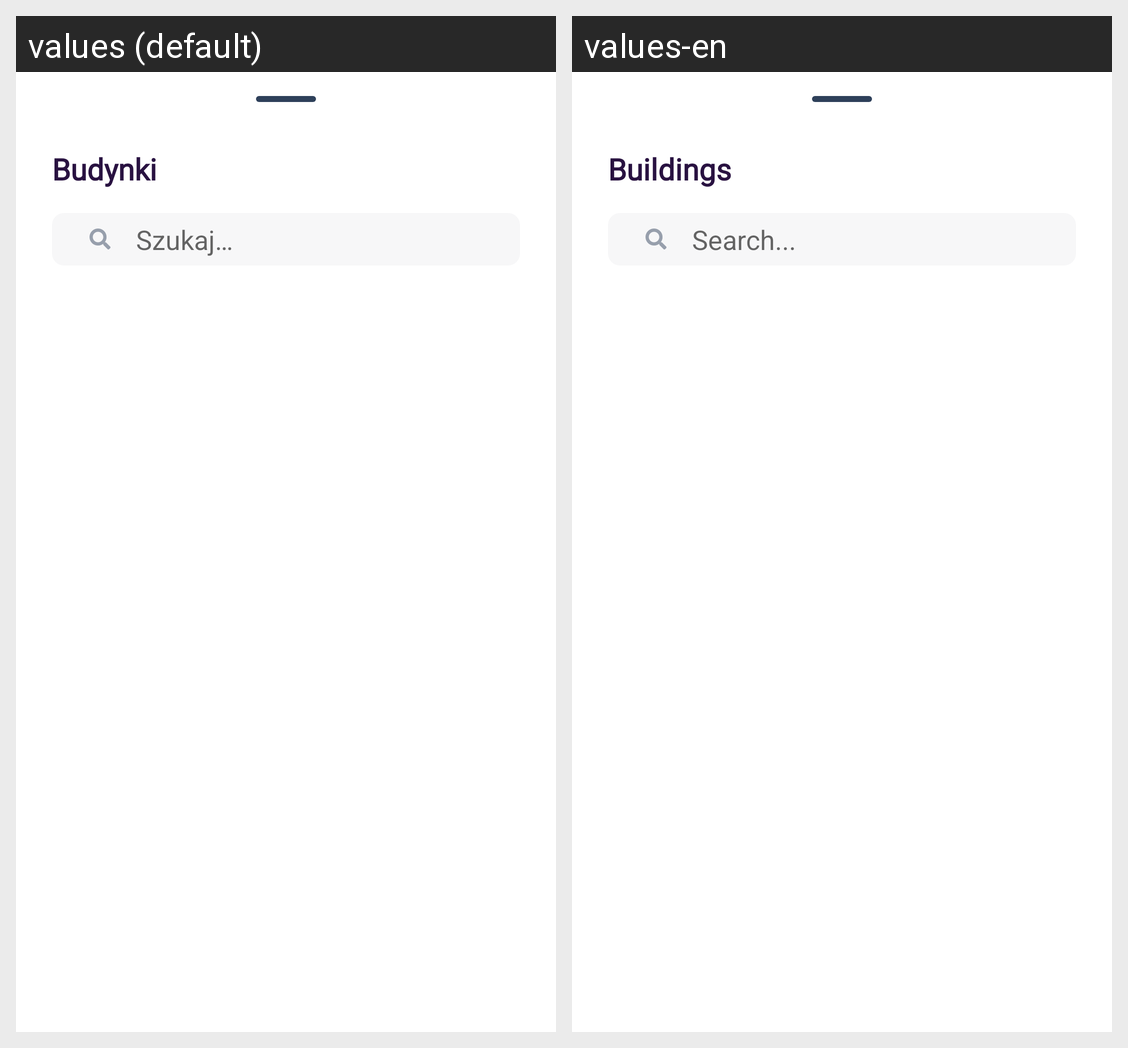

The Android screen above is rendered under two locales of the same app. Produce the string resources it draws, with the default and per-locale values.
Android screen res/layout/map_bottom_sheet.xml rendered under 2 locales, left to right: values (default), values-en. Device: Nexus 5 (rendered at 1080×1920; each locale shown at half size, 540×960, under a caption strip naming it); theme Theme.ToPWr.
Strings drawn on this screen, with the default value and each locale's value (text and hints the layout hard-codes, and strings that could not be matched under every locale, appear in the picture but are not listed):

buildings
  values: Budynki
  values-en: Buildings

search_hint
  values: Szukaj…
  values-en: Search...
